Image classification data set "datasets" (chinmoy12c/spsVision on GitHub). Class labels (3): paper, scissor, stone.

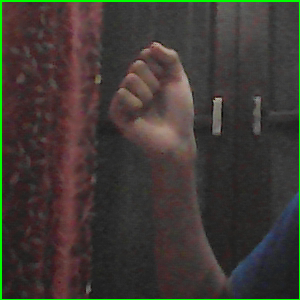
Label: stone

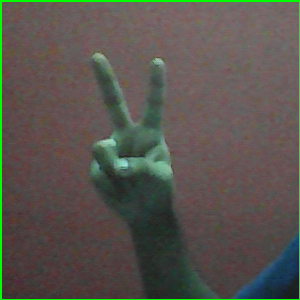
Label: scissor

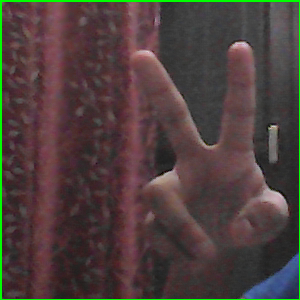
Label: scissor

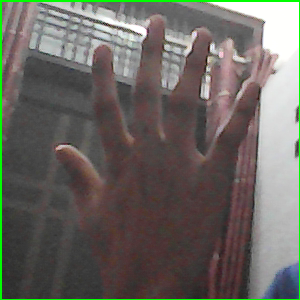
Label: paper

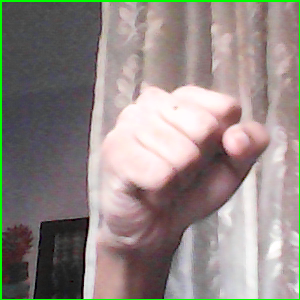
Label: stone

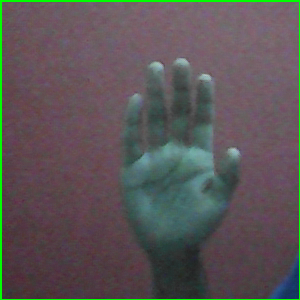
Label: paper
